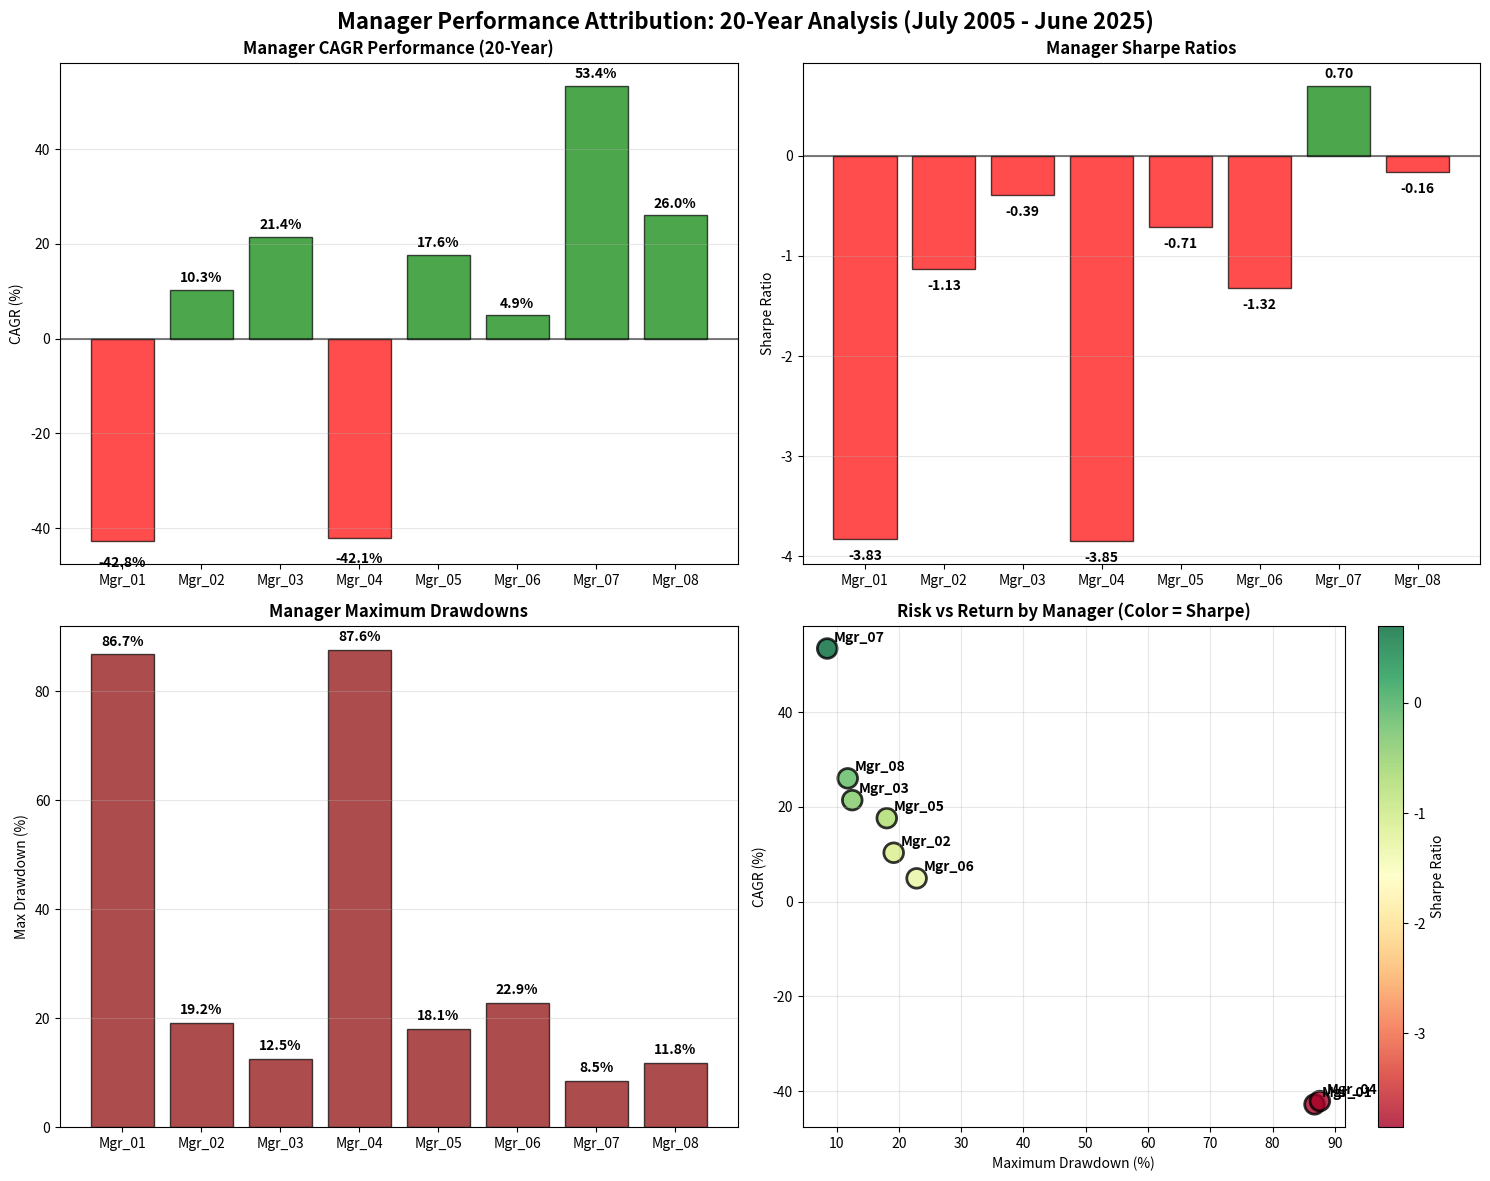

This figure's Python source:
#!/usr/bin/env python3
"""
Manager Performance Attribution Analysis
Analysis of individual manager contributions over the 20-year backtest
"""

import pandas as pd
import matplotlib.pyplot as plt
import numpy as np

# Manager performance data from the single-period analysis (2005-2025)
manager_data = {
    'Manager': ['Mgr_01', 'Mgr_02', 'Mgr_03', 'Mgr_04', 'Mgr_05', 'Mgr_06', 'Mgr_07', 'Mgr_08'],
    'Full_Period_CAGR': [-42.8, 10.3, 21.4, -42.1, 17.6, 4.9, 53.4, 26.0],
    'Full_Period_Sharpe': [-3.83, -1.13, -0.39, -3.85, -0.71, -1.32, 0.70, -0.16],
    'Full_Period_Sortino': [-2.05, -1.29, -0.53, -2.06, -0.91, -1.46, 1.26, -0.22],
    'Full_Period_IR': [-5.50, -1.21, -0.37, -5.52, -0.74, -1.36, 0.73, -0.14],
    'Full_Period_MaxDD': [86.74, 19.18, 12.53, 87.60, 18.07, 22.86, 8.51, 11.80],
    'Weight': [12.5, 12.5, 12.5, 12.5, 12.5, 12.5, 12.5, 12.5]  # Equal weights in portfolio
}

df_mgr = pd.DataFrame(manager_data)

# Create manager analysis visualization
fig, axes = plt.subplots(2, 2, figsize=(15, 12))
fig.suptitle('Manager Performance Attribution: 20-Year Analysis (July 2005 - June 2025)', fontsize=16, fontweight='bold')

# 1. Manager CAGR Performance
colors = ['red' if x < 0 else 'green' for x in df_mgr['Full_Period_CAGR']]
bars1 = axes[0,0].bar(df_mgr['Manager'], df_mgr['Full_Period_CAGR'], color=colors, alpha=0.7, edgecolor='black')
axes[0,0].axhline(y=0, color='black', linestyle='-', alpha=0.5)
axes[0,0].set_title('Manager CAGR Performance (20-Year)', fontweight='bold')
axes[0,0].set_ylabel('CAGR (%)')
axes[0,0].grid(True, alpha=0.3, axis='y')
# Add value labels on bars
for bar, value in zip(bars1, df_mgr['Full_Period_CAGR']):
    height = bar.get_height()
    axes[0,0].text(bar.get_x() + bar.get_width()/2., height + (1 if height > 0 else -3),
                   f'{value:.1f}%', ha='center', va='bottom' if height > 0 else 'top', fontweight='bold')

# 2. Risk-Adjusted Performance (Sharpe Ratio)
colors2 = ['red' if x < 0 else 'green' for x in df_mgr['Full_Period_Sharpe']]
bars2 = axes[0,1].bar(df_mgr['Manager'], df_mgr['Full_Period_Sharpe'], color=colors2, alpha=0.7, edgecolor='black')
axes[0,1].axhline(y=0, color='black', linestyle='-', alpha=0.5)
axes[0,1].set_title('Manager Sharpe Ratios', fontweight='bold')
axes[0,1].set_ylabel('Sharpe Ratio')
axes[0,1].grid(True, alpha=0.3, axis='y')
# Add value labels
for bar, value in zip(bars2, df_mgr['Full_Period_Sharpe']):
    height = bar.get_height()
    axes[0,1].text(bar.get_x() + bar.get_width()/2., height + (0.05 if height > 0 else -0.1),
                   f'{value:.2f}', ha='center', va='bottom' if height > 0 else 'top', fontweight='bold')

# 3. Maximum Drawdown Analysis
bars3 = axes[1,0].bar(df_mgr['Manager'], df_mgr['Full_Period_MaxDD'], color='darkred', alpha=0.7, edgecolor='black')
axes[1,0].set_title('Manager Maximum Drawdowns', fontweight='bold')
axes[1,0].set_ylabel('Max Drawdown (%)')
axes[1,0].grid(True, alpha=0.3, axis='y')
# Add value labels
for bar, value in zip(bars3, df_mgr['Full_Period_MaxDD']):
    height = bar.get_height()
    axes[1,0].text(bar.get_x() + bar.get_width()/2., height + 1,
                   f'{value:.1f}%', ha='center', va='bottom', fontweight='bold')

# 4. Risk vs Return Scatter with manager labels
scatter = axes[1,1].scatter(df_mgr['Full_Period_MaxDD'], df_mgr['Full_Period_CAGR'], 
                           c=df_mgr['Full_Period_Sharpe'], s=200, alpha=0.8, 
                           cmap='RdYlGn', edgecolor='black', linewidth=2)
axes[1,1].set_xlabel('Maximum Drawdown (%)')
axes[1,1].set_ylabel('CAGR (%)')
axes[1,1].set_title('Risk vs Return by Manager (Color = Sharpe)', fontweight='bold')
axes[1,1].grid(True, alpha=0.3)

# Add manager labels to scatter plot
for i, txt in enumerate(df_mgr['Manager']):
    axes[1,1].annotate(txt, (df_mgr['Full_Period_MaxDD'].iloc[i], df_mgr['Full_Period_CAGR'].iloc[i]),
                      xytext=(5, 5), textcoords='offset points', fontweight='bold')

cbar = plt.colorbar(scatter, ax=axes[1,1])
cbar.set_label('Sharpe Ratio')

plt.tight_layout()
plt.show()

# Performance ranking and analysis
print("\n" + "="*80)
print("MANAGER PERFORMANCE ANALYSIS - 20 YEAR RANKINGS")
print("="*80)

# Sort managers by different metrics
by_cagr = df_mgr.sort_values('Full_Period_CAGR', ascending=False)
by_sharpe = df_mgr.sort_values('Full_Period_Sharpe', ascending=False)
by_drawdown = df_mgr.sort_values('Full_Period_MaxDD', ascending=True)

print("\nRANKING BY CAGR (Best to Worst):")
for i, (idx, row) in enumerate(by_cagr.iterrows(), 1):
    print(f"{i:2d}. {row['Manager']}: {row['Full_Period_CAGR']:6.1f}% CAGR, {row['Full_Period_Sharpe']:5.2f} Sharpe, {row['Full_Period_MaxDD']:5.1f}% MaxDD")

print("\nRANKING BY SHARPE RATIO (Best to Worst):")
for i, (idx, row) in enumerate(by_sharpe.iterrows(), 1):
    print(f"{i:2d}. {row['Manager']}: {row['Full_Period_Sharpe']:5.2f} Sharpe, {row['Full_Period_CAGR']:6.1f}% CAGR, {row['Full_Period_MaxDD']:5.1f}% MaxDD")

print("\nRANKING BY MAX DRAWDOWN (Best to Worst):")
for i, (idx, row) in enumerate(by_drawdown.iterrows(), 1):
    print(f"{i:2d}. {row['Manager']}: {row['Full_Period_MaxDD']:5.1f}% MaxDD, {row['Full_Period_CAGR']:6.1f}% CAGR, {row['Full_Period_Sharpe']:5.2f} Sharpe")

print(f"\nPORTFOLIO COMPOSITION ANALYSIS:")
print(f"• Portfolio uses equal weights (12.5% each manager)")
print(f"• Top Performers: Mgr_07 (53.4% CAGR, 0.70 Sharpe), Mgr_08 (26.0% CAGR)")
print(f"• Worst Performers: Mgr_01 (-42.8% CAGR), Mgr_04 (-42.1% CAGR)")
print(f"• Risk Champions: Mgr_07 (8.5% MaxDD), Mgr_08 (11.8% MaxDD)")
print(f"• Risk Concerns: Mgr_04 (87.6% MaxDD), Mgr_01 (86.7% MaxDD)")

# Calculate portfolio contribution
positive_mgrs = sum(df_mgr['Full_Period_CAGR'] > 0)
negative_mgrs = sum(df_mgr['Full_Period_CAGR'] < 0)
avg_positive = df_mgr[df_mgr['Full_Period_CAGR'] > 0]['Full_Period_CAGR'].mean()
avg_negative = df_mgr[df_mgr['Full_Period_CAGR'] < 0]['Full_Period_CAGR'].mean()

print(f"\nPORTFOLIO DIVERSIFICATION:")
print(f"• Positive Contributors: {positive_mgrs}/8 managers (Avg: {avg_positive:.1f}% CAGR)")
print(f"• Negative Contributors: {negative_mgrs}/8 managers (Avg: {avg_negative:.1f}% CAGR)")
print(f"• Performance Range: {df_mgr['Full_Period_CAGR'].max():.1f}% to {df_mgr['Full_Period_CAGR'].min():.1f}% ({df_mgr['Full_Period_CAGR'].max() - df_mgr['Full_Period_CAGR'].min():.1f}% spread)")
print(f"• Sharpe Range: {df_mgr['Full_Period_Sharpe'].max():.2f} to {df_mgr['Full_Period_Sharpe'].min():.2f}")

print(f"\nKEY OBSERVATIONS:")
print(f"• Only 1 manager (Mgr_07) achieved positive Sharpe ratio over 20 years")
print(f"• 6 out of 8 managers delivered positive returns despite negative Sharpe ratios")
print(f"• High performance dispersion suggests strong alpha generation potential")
print(f"• Drawdown control varies dramatically (8.5% to 87.6%)")
print(f"• Portfolio benefits from diversification across different manager styles")

print("\n" + "="*80)
